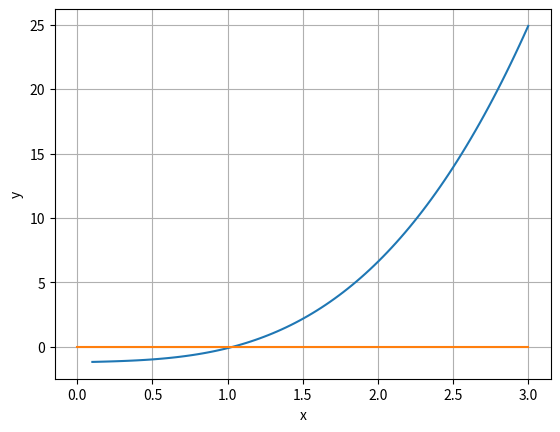

Write Python code to recreate this figure.
import matplotlib.pyplot as plt
import math
import numpy as np
import math


def f(x):
    return x**3 - 0.2 * x**2 + 0.3 * x - 1.2


def derivative_f(x, a, b):
    h = (b-a)/100
    return (f(x + h) - f(x)) / h


def second_derivative_f(a, b):
    h = (b-a)/100
    return f(a + 2 * h) - 2 * f(a + h) + 2 * f(a)


a = 0.1
b = 3

epsilon = 1e-7
roots = 0

x = f(a)
y = second_derivative_f(a, b)

x0 = a
c = b

if x * y < 0:
    x0 = b
    c = a

x1 = (x0 * f(c) - c * f(x0))/(f(c) - f(x0))

while abs(x1 - x0) > epsilon:
    x0 = x1
    x1 = (x0 * f(c) - c * f(x0))/(f(c) - f(x0))

x = x1


plt.plot(np.linspace(a, b, 100), [f(i) for i in np.linspace(a, b, 100)],
         [i for i in range(4)], [0 for i in range(4)])

plt.grid()
plt.xlabel("x")
plt.ylabel("y")
plt.show()
print("Roots on the interval: ", x)